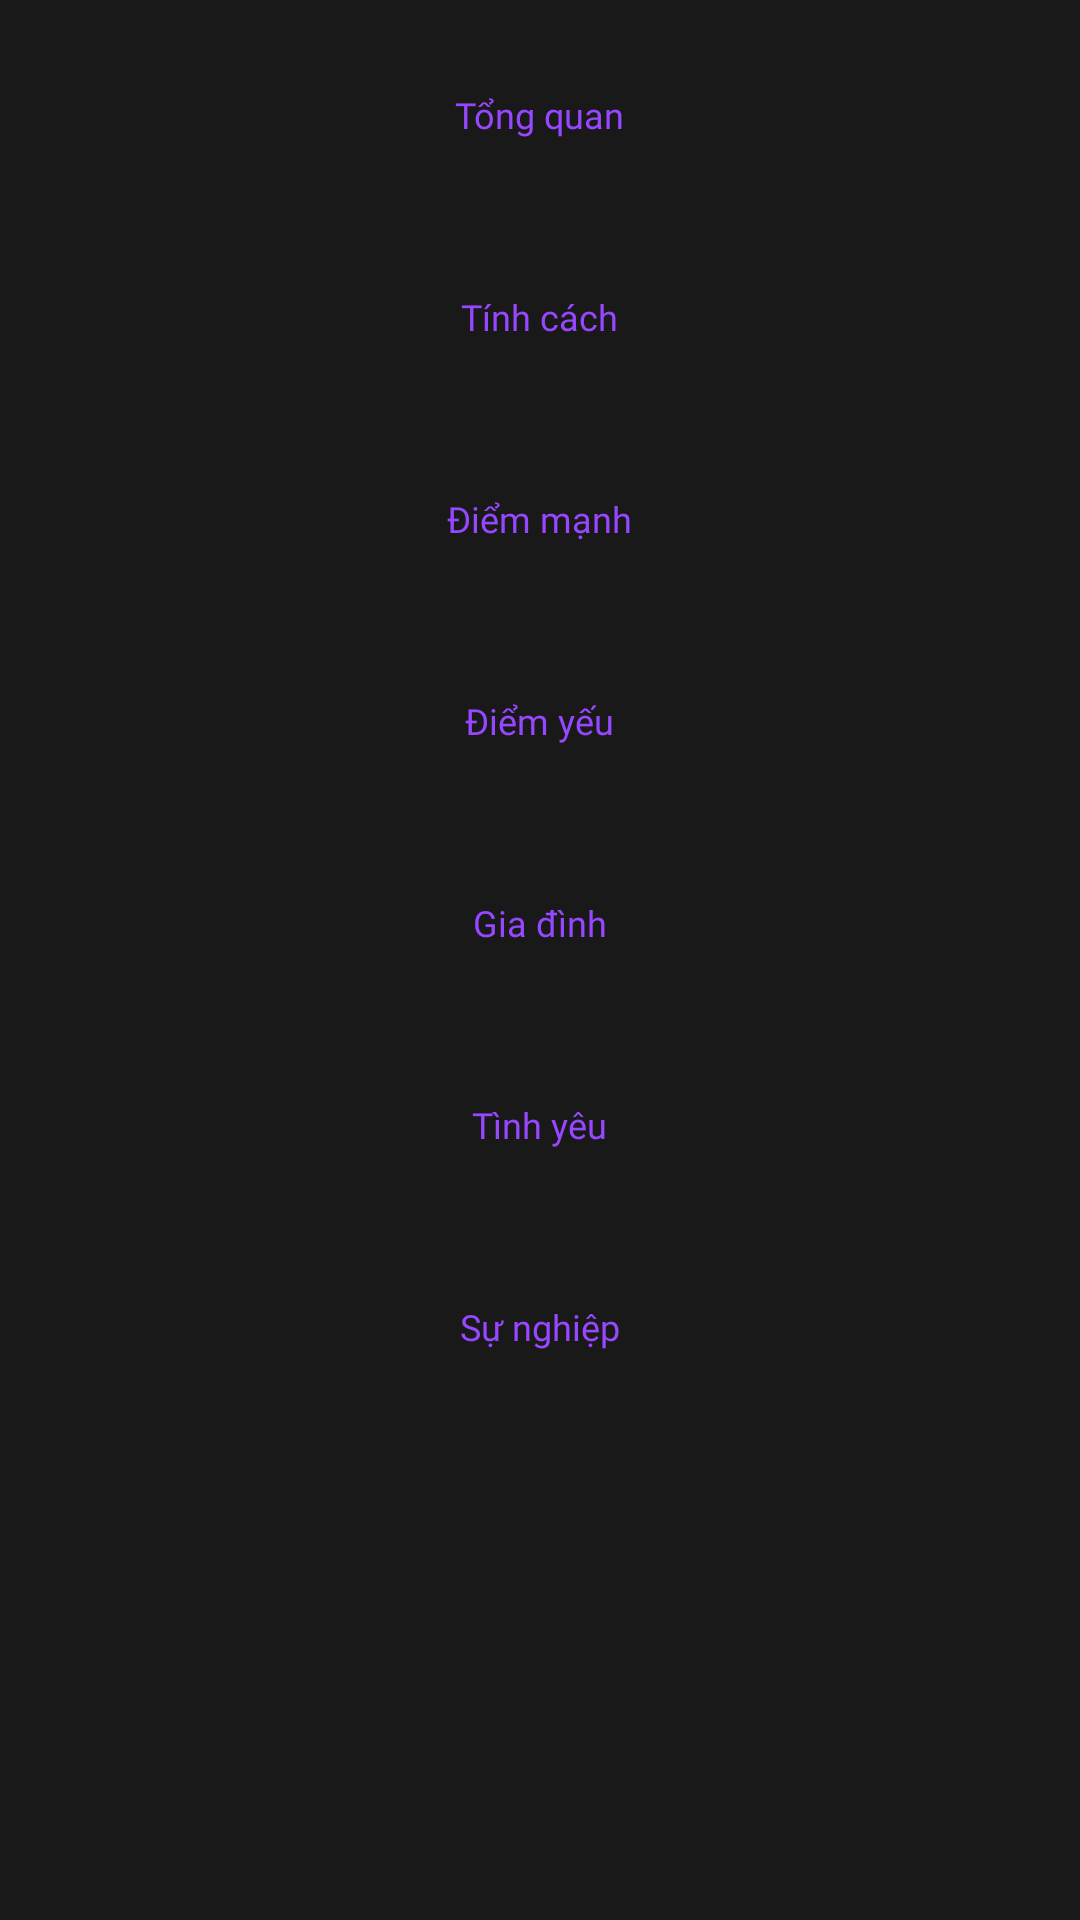

The Android layout XML behind this screen, and the referenced resources:
<!-- AndroidManifest.xml: application theme Theme.AppTamLinh -->
<!-- res/layout/fragment_nam.xml -->
<?xml version="1.0" encoding="utf-8"?>
<FrameLayout xmlns:android="http://schemas.android.com/apk/res/android"
    xmlns:tools="http://schemas.android.com/tools"
    android:id="@+id/fragment_nam"
    android:layout_width="match_parent"
    android:layout_height="match_parent"
    android:background="#191919"
    tools:context=".ChiemTinhFeature.ChiemTinhFragment.NamFragment">

    <ScrollView
        android:layout_width="match_parent"
        android:layout_height="wrap_content"
        android:padding="30dp">

        <LinearLayout
            android:layout_width="match_parent"
            android:layout_height="wrap_content"
            android:orientation="vertical" >

            <TextView
                android:id="@+id/txt1Header"
                android:layout_width="wrap_content"
                android:layout_height="wrap_content"
                android:layout_gravity="center"
                android:fontFamily="@font/lost_type"
                android:text="Tổng quan"
                android:paddingBottom="12dp"
                android:textColor="@color/P1"
                android:textSize="12sp" />

            <TextView
                android:id="@+id/txtTongQuan_Nam_ChiemTinhDetail"
                android:layout_width="wrap_content"
                android:layout_height="wrap_content"
                android:layout_gravity="center"
                android:fontFamily="@font/americana_b"
                android:textColor="@color/W1"
                android:lineSpacingExtra="8sp"
                android:paddingBottom="20dp"
                android:textSize="14sp" />

            <TextView
                android:id="@+id/textView8"
                android:layout_width="wrap_content"
                android:layout_height="wrap_content"
                android:layout_gravity="center"
                android:fontFamily="@font/lost_type"
                android:text="Tính cách"
                android:paddingBottom="12dp"
                android:textColor="@color/P1"
                android:textSize="12sp" />

            <TextView
                android:id="@+id/txtTinhCach_Nam_ChiemTinhDetail"
                android:layout_width="wrap_content"
                android:layout_height="wrap_content"
                android:layout_gravity="center"
                android:fontFamily="@font/americana_b"
                android:textColor="@color/W1"
                android:paddingBottom="20dp"
                android:lineSpacingExtra="8sp"
                android:textSize="14sp" />

            <TextView
                android:id="@+id/textView9"
                android:layout_width="wrap_content"
                android:layout_height="wrap_content"
                android:layout_gravity="center"
                android:fontFamily="@font/lost_type"
                android:text="Điểm mạnh"
                android:paddingBottom="12dp"
                android:textColor="@color/P1"
                android:textSize="12sp" />

            <TextView
                android:id="@+id/txtDiemManh_Nam_ChiemTinhDetail"
                android:layout_width="wrap_content"
                android:layout_height="wrap_content"
                android:paddingBottom="20dp"
                android:layout_gravity="center"
                android:fontFamily="@font/americana_b"
                android:textColor="@color/W1"
                android:lineSpacingExtra="8sp"
                android:textSize="14sp" />

            <TextView
                android:id="@+id/textView1"
                android:layout_width="wrap_content"
                android:layout_height="wrap_content"
                android:layout_gravity="center"
                android:fontFamily="@font/lost_type"
                android:text="Điểm yếu"
                android:paddingBottom="12dp"
                android:textColor="@color/P1"
                android:textSize="12sp" />

            <TextView
                android:id="@+id/txtDiemYeu_Nam_ChiemTinhDetail"
                android:layout_width="wrap_content"
                android:layout_height="wrap_content"
                android:paddingBottom="20dp"
                android:layout_gravity="center"
                android:fontFamily="@font/americana_b"
                android:textColor="@color/W1"
                android:lineSpacingExtra="8sp"
                android:textSize="14sp" />

            <TextView
                android:id="@+id/textView2"
                android:layout_width="wrap_content"
                android:layout_height="wrap_content"
                android:layout_gravity="center"
                android:fontFamily="@font/lost_type"
                android:text="Gia đình"
                android:paddingBottom="12dp"
                android:textColor="@color/P1"
                android:textSize="12sp" />

            <TextView
                android:id="@+id/txtGiaDinh_Nam_ChiemTinhDetail"
                android:layout_width="wrap_content"
                android:layout_height="wrap_content"
                android:paddingBottom="20dp"
                android:layout_gravity="center"
                android:fontFamily="@font/americana_b"
                android:textColor="@color/W1"
                android:lineSpacingExtra="8sp"
                android:textSize="14sp" />

            <TextView
                android:id="@+id/textView3"
                android:layout_width="wrap_content"
                android:layout_height="wrap_content"
                android:layout_gravity="center"
                android:fontFamily="@font/lost_type"
                android:text="Tình yêu"
                android:paddingBottom="12dp"
                android:textColor="@color/P1"
                android:textSize="12sp" />

            <TextView
                android:id="@+id/txtTinhYeu_Nam_ChiemTinhDetail"
                android:layout_width="wrap_content"
                android:layout_height="wrap_content"
                android:paddingBottom="20dp"
                android:layout_gravity="center"
                android:fontFamily="@font/americana_b"
                android:textColor="@color/W1"
                android:lineSpacingExtra="8sp"
                android:textSize="14sp" />

            <TextView
                android:id="@+id/textView5"
                android:layout_width="wrap_content"
                android:layout_height="wrap_content"
                android:layout_gravity="center"
                android:fontFamily="@font/lost_type"
                android:text="Sự nghiệp"
                android:paddingBottom="12dp"
                android:textColor="@color/P1"
                android:textSize="12sp" />

            <TextView
                android:id="@+id/txtSuNghiep_Nam_ChiemTinhDetail"
                android:layout_width="wrap_content"
                android:layout_height="wrap_content"
                android:paddingBottom="20dp"
                android:layout_gravity="center"
                android:fontFamily="@font/americana_b"
                android:textColor="@color/W1"
                android:lineSpacingExtra="8sp"
                android:textSize="14sp" />

        </LinearLayout>

    </ScrollView>
</FrameLayout>
<!-- resources referenced by this layout -->
<resources>
  <color name="P1">#9747FF</color>
  <color name="W1">#FBF9FF</color>
  <style name="Theme.AppTamLinh" parent="Base.Theme.AppTamLinh" />
  <style name="Base.Theme.AppTamLinh" parent="Theme.AppCompat.Light.NoActionBar">
          
      </style>
</resources>
